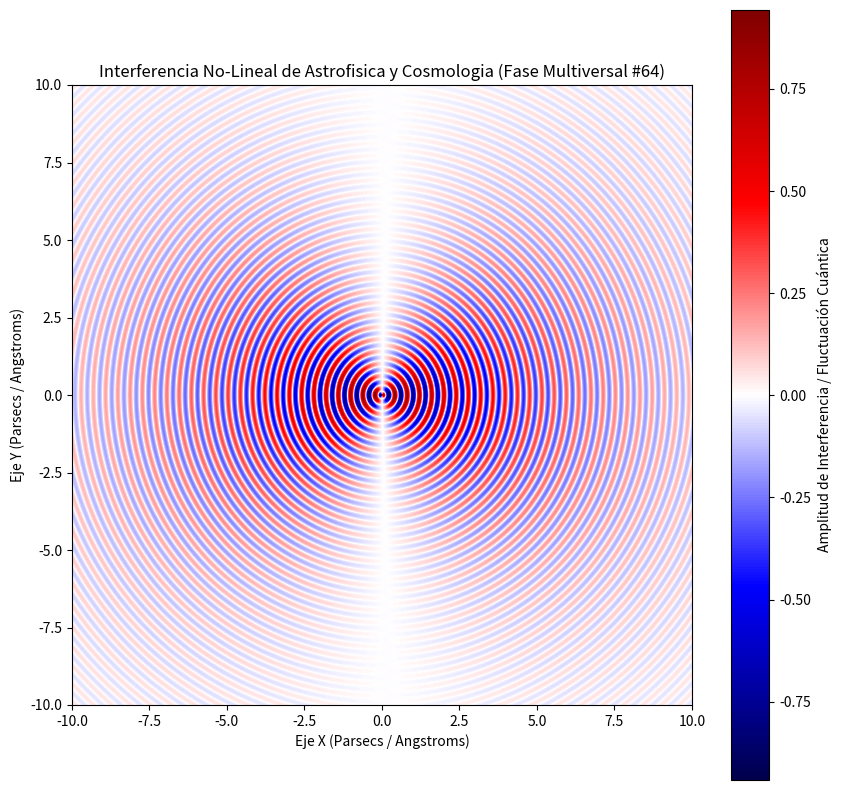

This figure's Python source:
%matplotlib inline
# Simulación Multiversal: Astrofisica y Cosmologia - Variante 64
import numpy as np
import matplotlib.pyplot as plt

# Parámetros Físicos No-Lineales
omega_1 = 15.883
omega_2 = 1.013
lambda_decay = 0.198
phase_shift = 1.149

x = np.linspace(-10, 10, 800)
y = np.linspace(-10, 10, 800)
X, Y = np.meshgrid(x, y)

# Dinámica de Fluidos / Campos Tensor-Escalares (Fase Multiversal)
R = np.sqrt(X**2 + Y**2) + 1e-5
Z = (np.sin(omega_1 * R + phase_shift) * np.cos(omega_2 * np.arctan2(Y, X))) * np.exp(-lambda_decay * R)

plt.figure(figsize=(10, 10))
plt.imshow(Z, cmap='seismic', extent=[-10, 10, -10, 10], origin='lower')
plt.colorbar(label='Amplitud de Interferencia / Fluctuación Cuántica')
plt.title(r'Interferencia No-Lineal de Astrofisica y Cosmologia (Fase Multiversal #64)')
plt.xlabel('Eje X (Parsecs / Angstroms)')
plt.ylabel('Eje Y (Parsecs / Angstroms)')
plt.show()
